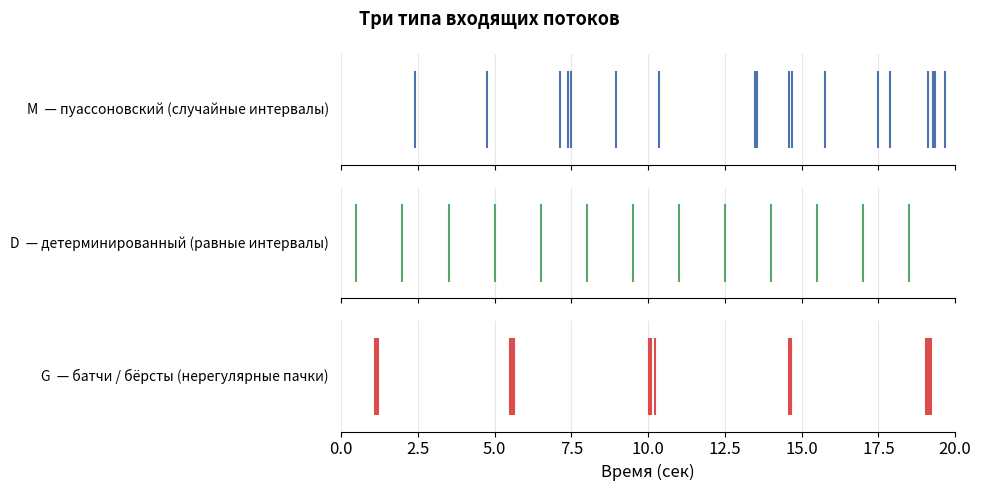
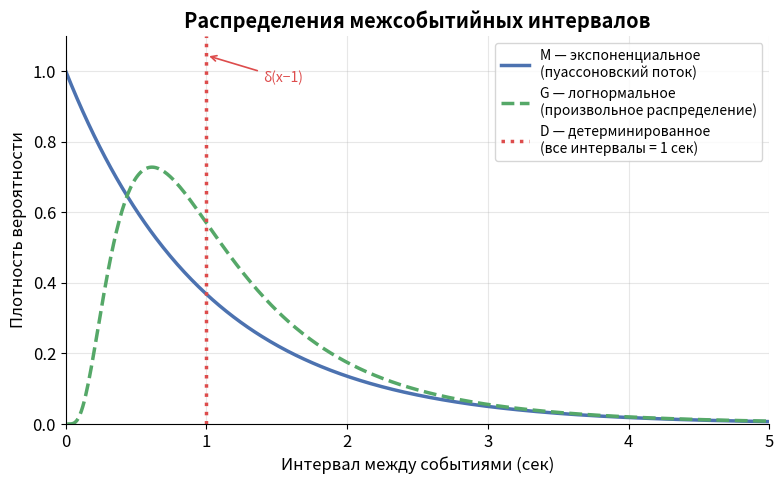
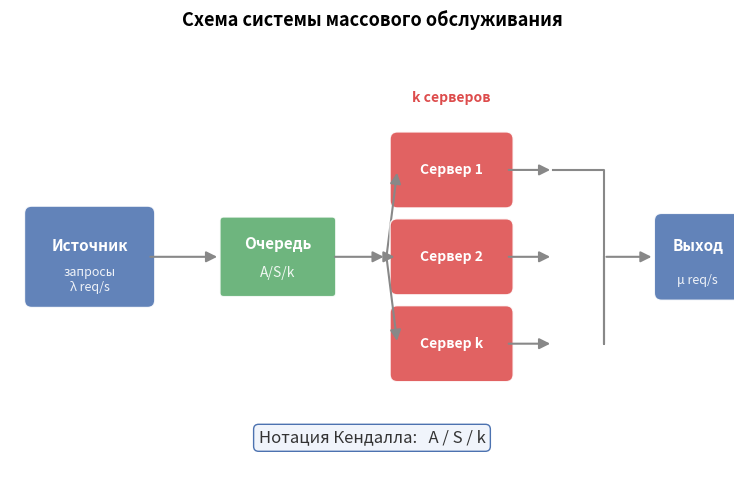

Source code (Python) for these figures, in order:
import matplotlib
matplotlib.use("Agg")
import matplotlib.pyplot as plt
import matplotlib.patches as mpatches
import matplotlib.patheffects as pe
import numpy as np
from pathlib import Path

plt.rcParams.update({
    "figure.figsize": (8, 5),
    "figure.dpi": 150,
    "savefig.dpi": 150,
    "savefig.bbox": "tight",
    "font.size": 12,
    "axes.grid": True,
    "grid.alpha": 0.3,
    "axes.spines.top": False,
    "axes.spines.right": False,
})

# Палитра
BLUE   = "#4C72B0"
RED    = "#DD4C4C"
GREEN  = "#55A868"
GRAY   = "#888888"

OUT = Path("lessons/images")
OUT.mkdir(parents=True, exist_ok=True)

rng = np.random.default_rng(42)

# ──────────────────────────────────────────────────────────────────────────────
# График 1. Три потока событий на временной оси
# ──────────────────────────────────────────────────────────────────────────────

T = 20.0   # длина оси времени (секунды)

# M: пуассоновский поток (λ = 1 событие/сек)
lam = 1.0
interarrivals_m = rng.exponential(1.0 / lam, size=60)
arrivals_m = np.cumsum(interarrivals_m)
arrivals_m = arrivals_m[arrivals_m < T]

# D: детерминированный поток (строго каждые 1.5 сек)
arrivals_d = np.arange(0.5, T, 1.5)

# G: батчи (bursty) — пачки по 3–5 событий через большие паузы
burst_times = np.arange(1.0, T, 4.5)
arrivals_g = []
for bt in burst_times:
    n = rng.integers(3, 6)
    jitter = rng.uniform(0.0, 0.25, size=n)
    arrivals_g.extend((bt + jitter).tolist())
arrivals_g = np.array(sorted(arrivals_g))
arrivals_g = arrivals_g[arrivals_g < T]

fig, axes = plt.subplots(3, 1, figsize=(10, 5), sharex=True)
fig.suptitle("Три типа входящих потоков", fontsize=13, fontweight="bold")

streams = [
    (arrivals_m, BLUE,  "M  — пуассоновский (случайные интервалы)"),
    (arrivals_d, GREEN, "D  — детерминированный (равные интервалы)"),
    (arrivals_g, RED,   "G  — батчи / бёрсты (нерегулярные пачки)"),
]

for ax, (times, color, label) in zip(axes, streams):
    ax.eventplot(times, lineoffsets=0.5, linelengths=0.7, linewidths=1.5, color=color)
    ax.set_xlim(0, T)
    ax.set_ylim(0, 1)
    ax.set_yticks([])
    ax.set_ylabel(label, fontsize=10, rotation=0, ha="right", va="center", labelpad=4)
    ax.yaxis.set_label_coords(-0.02, 0.5)
    ax.grid(axis="x", alpha=0.3)
    ax.grid(axis="y", alpha=0)
    ax.spines["left"].set_visible(False)

axes[-1].set_xlabel("Время (сек)")
plt.tight_layout()
plt.savefig(OUT / "lesson03_streams.png")
plt.close()
print("Сохранён: lesson03_streams.png")

# ──────────────────────────────────────────────────────────────────────────────
# График 2. Плотности распределений интервалов
# ──────────────────────────────────────────────────────────────────────────────

x = np.linspace(0, 5, 500)

# Экспоненциальное (M): λ=1
pdf_exp = np.exp(-x)

# Логнормальное (G): медиана ~1, σ=0.7
mu_ln, sigma_ln = 0.0, 0.7
pdf_lnorm = (1 / (x * sigma_ln * np.sqrt(2 * np.pi))) * np.exp(
    -((np.log(np.maximum(x, 1e-9)) - mu_ln) ** 2) / (2 * sigma_ln ** 2)
)

fig, ax = plt.subplots(figsize=(8, 5))

ax.plot(x, pdf_exp,   color=BLUE,  lw=2.5, label="M — экспоненциальное\n(пуассоновский поток)")
ax.plot(x, pdf_lnorm, color=GREEN, lw=2.5, linestyle="--",
        label="G — логнормальное\n(произвольное распределение)")

# D: дельта-функция — вертикальная линия в точке 1
ax.axvline(x=1.0, color=RED, lw=2.5, linestyle=":",
           label="D — детерминированное\n(все интервалы = 1 сек)")
ax.annotate("δ(x−1)", xy=(1.0, 0.95), xycoords=("data", "axes fraction"),
            xytext=(1.4, 0.88), textcoords=("data", "axes fraction"),
            color=RED, fontsize=10,
            arrowprops=dict(arrowstyle="->", color=RED, lw=1.2))

ax.set_xlim(0, 5)
ax.set_ylim(0, 1.1)
ax.set_xlabel("Интервал между событиями (сек)")
ax.set_ylabel("Плотность вероятности")
ax.set_title("Распределения межсобытийных интервалов", fontweight="bold")
ax.legend(loc="upper right", fontsize=10)
plt.tight_layout()
plt.savefig(OUT / "lesson03_distributions.png")
plt.close()
print("Сохранён: lesson03_distributions.png")

# ──────────────────────────────────────────────────────────────────────────────
# График 3. Схема системы массового обслуживания
# ──────────────────────────────────────────────────────────────────────────────

fig, ax = plt.subplots(figsize=(10, 5))
ax.set_xlim(0, 10)
ax.set_ylim(0, 6)
ax.set_aspect("equal")
ax.axis("off")
ax.grid(False)
fig.patch.set_facecolor("white")

def arrow(ax, x0, y0, x1, y1, color=GRAY):
    ax.annotate("", xy=(x1, y1), xytext=(x0, y0),
                arrowprops=dict(arrowstyle="-|>", color=color, lw=1.5,
                                mutation_scale=16))

def box(ax, x, y, w, h, color, label, sublabel=None, fontsize=11):
    rect = mpatches.FancyBboxPatch((x - w/2, y - h/2), w, h,
                                   boxstyle="round,pad=0.1",
                                   facecolor=color, edgecolor="white",
                                   alpha=0.88, zorder=3)
    ax.add_patch(rect)
    ax.text(x, y + (0.15 if sublabel else 0), label,
            ha="center", va="center", fontsize=fontsize,
            color="white", fontweight="bold", zorder=4)
    if sublabel:
        ax.text(x, y - 0.32, sublabel, ha="center", va="center",
                fontsize=9, color="white", alpha=0.9, zorder=4)

# Источник
box(ax, 1.1, 3.0, 1.6, 1.2, BLUE, "Источник", "запросы\nλ req/s")

# Стрелка источник → очередь
arrow(ax, 1.9, 3.0, 2.9, 3.0)

# Очередь
queue_x, queue_y = 3.7, 3.0
queue_w, queue_h = 1.5, 1.0
rect_q = mpatches.FancyBboxPatch((queue_x - queue_w/2, queue_y - queue_h/2),
                                  queue_w, queue_h,
                                  boxstyle="round,pad=0.05",
                                  facecolor=GREEN, edgecolor="white",
                                  alpha=0.85, zorder=3)
ax.add_patch(rect_q)
ax.text(queue_x, queue_y + 0.18, "Очередь", ha="center", va="center",
        fontsize=11, color="white", fontweight="bold", zorder=4)
ax.text(queue_x, queue_y - 0.22, "A/S/k", ha="center", va="center",
        fontsize=10, color="white", alpha=0.9, zorder=4)

# Стрелка очередь → серверы
arrow(ax, 4.45, 3.0, 5.2, 3.0)

# k серверов
server_ys = [4.2, 3.0, 1.8]
server_labels = ["Сервер 1", "Сервер 2", "Сервер k"]
for i, (sy, slabel) in enumerate(zip(server_ys, server_labels)):
    box(ax, 6.1, sy, 1.5, 0.85, RED, slabel, fontsize=10)
    arrow(ax, 5.2, 3.0, 5.35, sy)
    arrow(ax, 6.85, sy, 7.5, sy)

# Метка "k серверов"
ax.text(6.1, 5.1, "k серверов", ha="center", va="bottom",
        fontsize=10, color=RED, fontweight="bold")

# Сбор в выход
ax.plot([7.5, 8.2, 8.2, 8.2], [4.2, 4.2, 1.8, 3.0],
        color=GRAY, lw=1.5, zorder=2)
arrow(ax, 8.2, 3.0, 8.9, 3.0)

# Выход
box(ax, 9.5, 3.0, 1.0, 1.0, BLUE, "Выход", "μ req/s")

# Нотация внизу
ax.text(5.0, 0.5,
        "Нотация Кендалла:   A / S / k",
        ha="center", va="center", fontsize=12,
        color="#333333", fontstyle="italic",
        bbox=dict(facecolor="#F0F4FB", edgecolor=BLUE, boxstyle="round,pad=0.3"))

ax.set_title("Схема системы массового обслуживания", fontsize=13, fontweight="bold", pad=10)
plt.tight_layout()
plt.savefig(OUT / "lesson03_system_schema.png")
plt.close()
print("Сохранён: lesson03_system_schema.png")
